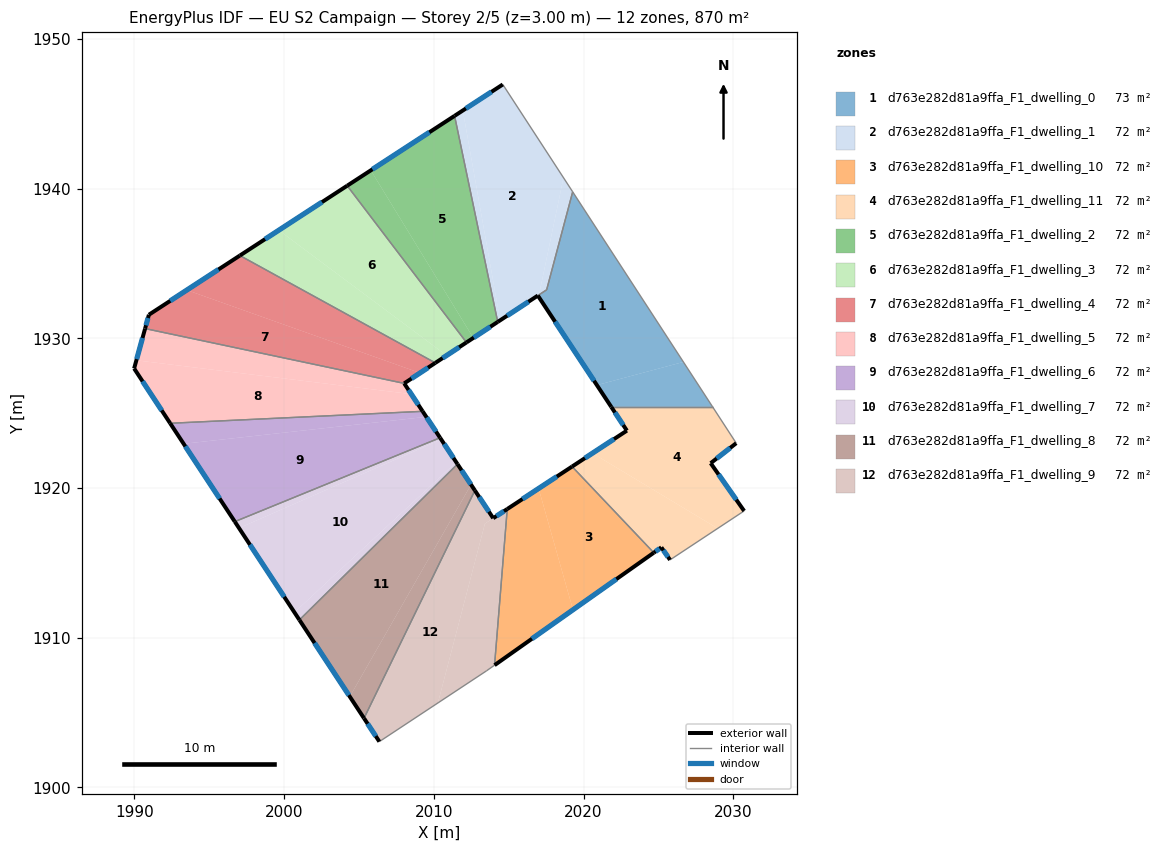
=== STOREY PLAN SPEC (per zone: floor XY polygon, exterior-wall plan segments, windows/doors) ===
zone 1: d763e282d81a9ffa_F1_dwelling_0  (72.7 m²)
  floor: (2019.27, 1939.79) (2026.67, 1928.42) (2020.89, 1926.88) (2017.00, 1932.78) (2017.02, 1932.91) (2017.53, 1933.24)
  floor: (2026.67, 1928.42) (2028.62, 1925.42) (2021.85, 1925.42) (2020.89, 1926.88)
  exterior wall: (2016.95, 1932.86) – (2021.85, 1925.42)  [8.9 m]
    window: (2018.10, 1931.11) – (2020.70, 1927.17)  [7.5 m²]
  interior walls: 4
zone 2: d763e282d81a9ffa_F1_dwelling_1  (72.2 m²)
  floor: (2014.61, 1946.96) (2018.66, 1940.73) (2017.02, 1932.91) (2014.43, 1931.21) (2011.94, 1945.22)
  floor: (2018.66, 1940.73) (2019.27, 1939.79) (2017.54, 1933.25) (2017.02, 1932.91)
  floor: (2011.94, 1945.22) (2014.43, 1931.21) (2014.27, 1931.10) (2011.38, 1944.86)
  exterior wall: (2014.61, 1946.96) – (2011.38, 1944.86)  [3.8 m]
    window: (2013.85, 1946.47) – (2012.14, 1945.36)  [3.2 m²]
  exterior wall: (2014.27, 1931.10) – (2016.95, 1932.86)  [3.2 m]
    window: (2014.90, 1931.51) – (2016.32, 1932.44)  [2.7 m²]
  interior walls: 4
zone 3: d763e282d81a9ffa_F1_dwelling_10  (72.5 m²)
  floor: (2019.23, 1921.44) (2024.69, 1915.68) (2019.29, 1911.87) (2017.00, 1919.97)
  floor: (2017.00, 1919.97) (2019.29, 1911.87) (2014.06, 1908.17) (2014.90, 1918.60)
  exterior wall: (2019.23, 1921.44) – (2014.90, 1918.60)  [5.2 m]
    window: (2018.22, 1920.77) – (2015.92, 1919.27)  [4.4 m²]
  exterior wall: (2014.05, 1908.17) – (2024.69, 1915.68)  [13.0 m]
    window: (2016.55, 1909.93) – (2022.19, 1913.92)  [11.0 m²]
  interior walls: 2
zone 4: d763e282d81a9ffa_F1_dwelling_11  (72.5 m²)
  floor: (2028.62, 1925.42) (2030.20, 1923.00) (2028.49, 1921.66) (2030.73, 1918.47) (2028.96, 1917.31) (2020.60, 1922.33) (2022.90, 1923.84) (2021.85, 1925.42)
  floor: (2028.96, 1917.31) (2025.78, 1915.20) (2025.20, 1916.04) (2024.69, 1915.68) (2019.23, 1921.44) (2020.60, 1922.33)
  exterior wall: (2030.73, 1918.47) – (2028.49, 1921.66)  [3.9 m]
    window: (2030.20, 1919.22) – (2029.02, 1920.91)  [3.3 m²]
  exterior wall: (2025.20, 1916.04) – (2025.78, 1915.20)  [1.0 m]
    window: (2025.33, 1915.84) – (2025.64, 1915.40)  [0.9 m²]
  exterior wall: (2024.69, 1915.68) – (2025.20, 1916.04)  [0.6 m]
    window: (2024.81, 1915.77) – (2025.08, 1915.96)  [0.5 m²]
  exterior wall: (2022.90, 1923.84) – (2019.23, 1921.44)  [4.4 m]
    window: (2022.04, 1923.27) – (2020.09, 1922.00)  [3.7 m²]
  exterior wall: (2021.85, 1925.42) – (2022.90, 1923.84)  [1.9 m]
    window: (2022.10, 1925.05) – (2022.65, 1924.21)  [1.6 m²]
  exterior wall: (2028.49, 1921.66) – (2030.20, 1923.00)  [2.2 m]
    window: (2028.89, 1921.98) – (2029.80, 1922.69)  [1.8 m²]
  interior walls: 4
zone 5: d763e282d81a9ffa_F1_dwelling_2  (72.5 m²)
  floor: (2011.38, 1944.86) (2014.27, 1931.10) (2012.64, 1930.03) (2005.79, 1941.22)
  floor: (2005.79, 1941.22) (2012.64, 1930.03) (2012.18, 1929.73) (2004.21, 1940.20)
  exterior wall: (2012.18, 1929.73) – (2014.27, 1931.10)  [2.5 m]
    window: (2012.67, 1930.05) – (2013.78, 1930.78)  [2.1 m²]
  exterior wall: (2011.38, 1944.86) – (2004.21, 1940.20)  [8.6 m]
    window: (2009.70, 1943.77) – (2005.90, 1941.29)  [7.2 m²]
  interior walls: 2
zone 6: d763e282d81a9ffa_F1_dwelling_3  (72.5 m²)
  floor: (2004.21, 1940.20) (2012.18, 1929.73) (2010.85, 1928.86) (1999.64, 1937.22)
  floor: (2010.85, 1928.86) (2010.10, 1928.36) (1997.04, 1935.53) (1999.64, 1937.22)
  exterior wall: (2010.10, 1928.36) – (2012.18, 1929.73)  [2.5 m]
    window: (2010.59, 1928.68) – (2011.69, 1929.41)  [2.1 m²]
  exterior wall: (2004.21, 1940.20) – (1997.04, 1935.53)  [8.6 m]
    window: (2002.53, 1939.10) – (1998.73, 1936.63)  [7.2 m²]
  interior walls: 2
zone 7: d763e282d81a9ffa_F1_dwelling_4  (72.5 m²)
  floor: (2009.07, 1927.69) (2008.02, 1927.00) (1990.71, 1930.65) (1990.97, 1931.58) (1993.50, 1933.23)
  floor: (2010.10, 1928.36) (2009.07, 1927.69) (1993.50, 1933.23) (1997.04, 1935.53)
  exterior wall: (2008.02, 1926.99) – (2010.10, 1928.36)  [2.5 m]
    window: (2008.51, 1927.31) – (2009.61, 1928.04)  [2.1 m²]
  exterior wall: (1990.97, 1931.58) – (1990.71, 1930.65)  [1.0 m]
    window: (1990.91, 1931.36) – (1990.77, 1930.87)  [0.8 m²]
  exterior wall: (1997.04, 1935.53) – (1990.97, 1931.58)  [7.3 m]
    window: (1995.61, 1934.60) – (1992.39, 1932.51)  [6.1 m²]
  interior walls: 2
zone 8: d763e282d81a9ffa_F1_dwelling_5  (72.5 m²)
  floor: (2008.02, 1926.99) (2008.49, 1926.28) (1990.13, 1928.53) (1990.71, 1930.65)
  floor: (2008.49, 1926.28) (2009.25, 1925.13) (1992.39, 1924.33) (1989.98, 1927.99) (1990.13, 1928.53)
  exterior wall: (2009.25, 1925.13) – (2008.02, 1926.99)  [2.2 m]
    window: (2008.96, 1925.56) – (2008.31, 1926.55)  [1.9 m²]
  exterior wall: (1989.98, 1927.99) – (1992.39, 1924.33)  [4.4 m]
    window: (1990.54, 1927.13) – (1991.82, 1925.19)  [3.7 m²]
  exterior wall: (1990.71, 1930.65) – (1989.98, 1927.99)  [2.8 m]
    window: (1990.54, 1930.03) – (1990.15, 1928.61)  [2.3 m²]
  interior walls: 2
zone 9: d763e282d81a9ffa_F1_dwelling_6  (72.5 m²)
  floor: (2009.49, 1924.76) (2010.42, 1923.36) (1996.70, 1917.76) (1993.29, 1922.96)
  floor: (2009.25, 1925.13) (2009.49, 1924.76) (1993.29, 1922.96) (1992.39, 1924.33)
  exterior wall: (2010.42, 1923.36) – (2009.25, 1925.13)  [2.1 m]
    window: (2010.14, 1923.78) – (2009.52, 1924.71)  [1.8 m²]
  exterior wall: (1992.39, 1924.33) – (1996.70, 1917.76)  [7.9 m]
    window: (1993.40, 1922.79) – (1995.69, 1919.30)  [6.6 m²]
  interior walls: 2
zone 10: d763e282d81a9ffa_F1_dwelling_7  (72.5 m²)
  floor: (2010.42, 1923.36) (2010.49, 1923.25) (1996.99, 1917.33) (1996.70, 1917.76)
  floor: (2010.49, 1923.25) (2011.49, 1921.74) (2000.69, 1911.70) (1996.99, 1917.33)
  floor: (2011.49, 1921.74) (2011.58, 1921.60) (2001.02, 1911.19) (2000.69, 1911.70)
  exterior wall: (2011.58, 1921.60) – (2010.42, 1923.36)  [2.1 m]
    window: (2011.31, 1922.01) – (2010.69, 1922.95)  [1.8 m²]
  exterior wall: (1996.70, 1917.76) – (2001.02, 1911.19)  [7.9 m]
    window: (1997.72, 1916.22) – (2000.01, 1912.73)  [6.6 m²]
  interior walls: 2
zone 11: d763e282d81a9ffa_F1_dwelling_8  (72.5 m²)
  floor: (2011.58, 1921.60) (2012.48, 1920.23) (2004.39, 1906.07) (2001.02, 1911.19)
  floor: (2012.48, 1920.23) (2012.74, 1919.84) (2005.34, 1904.62) (2004.39, 1906.07)
  exterior wall: (2012.74, 1919.84) – (2011.58, 1921.60)  [2.1 m]
    window: (2012.47, 1920.25) – (2011.85, 1921.19)  [1.8 m²]
  exterior wall: (2001.02, 1911.19) – (2005.34, 1904.62)  [7.9 m]
    window: (2002.03, 1909.65) – (2004.32, 1906.17)  [6.6 m²]
  interior walls: 2
zone 12: d763e282d81a9ffa_F1_dwelling_9  (72.5 m²)
  floor: (2012.74, 1919.84) (2013.96, 1917.99) (2013.41, 1917.62) (2010.27, 1905.65) (2006.36, 1903.06) (2005.34, 1904.62)
  floor: (2014.90, 1918.60) (2014.06, 1908.17) (2013.52, 1907.79) (2010.27, 1905.65) (2013.41, 1917.62) (2013.97, 1917.99)
  exterior wall: (2005.34, 1904.62) – (2006.36, 1903.06)  [1.9 m]
    window: (2005.58, 1904.26) – (2006.12, 1903.43)  [1.6 m²]
  exterior wall: (2013.97, 1917.99) – (2012.74, 1919.84)  [2.2 m]
    window: (2013.68, 1918.42) – (2013.03, 1919.40)  [1.9 m²]
  exterior wall: (2014.90, 1918.60) – (2013.97, 1917.99)  [1.1 m]
    window: (2014.68, 1918.46) – (2014.19, 1918.13)  [0.9 m²]
  interior walls: 4

=== DERIVED (storey summary) ===
Building: EU S2 Campaign
Storey: 2 of 5  (floor level z = 3.00 m)
Storey gross floor area: 869.7 m²
Zones on this storey: 12
  - d763e282d81a9ffa_F1_dwelling_0: floor 72.7 m²; exterior wall 8.9 m (26.7 m²); 1 window(s) 7.5 m²; WWR 28.1%
  - d763e282d81a9ffa_F1_dwelling_1: floor 72.2 m²; exterior wall 7.1 m (21.2 m²); 2 window(s) 5.9 m²; WWR 28.1%
  - d763e282d81a9ffa_F1_dwelling_10: floor 72.5 m²; exterior wall 18.2 m (54.6 m²); 2 window(s) 15.4 m²; WWR 28.1%
  - d763e282d81a9ffa_F1_dwelling_11: floor 72.5 m²; exterior wall 14.0 m (41.9 m²); 6 window(s) 11.8 m²; WWR 28.1%
  - d763e282d81a9ffa_F1_dwelling_2: floor 72.5 m²; exterior wall 11.1 m (33.2 m²); 2 window(s) 9.3 m²; WWR 28.1%
  - d763e282d81a9ffa_F1_dwelling_3: floor 72.5 m²; exterior wall 11.0 m (33.1 m²); 2 window(s) 9.3 m²; WWR 28.1%
  - d763e282d81a9ffa_F1_dwelling_4: floor 72.5 m²; exterior wall 10.7 m (32.1 m²); 3 window(s) 9.0 m²; WWR 28.1%
  - d763e282d81a9ffa_F1_dwelling_5: floor 72.5 m²; exterior wall 9.4 m (28.1 m²); 3 window(s) 7.9 m²; WWR 28.1%
  - d763e282d81a9ffa_F1_dwelling_6: floor 72.5 m²; exterior wall 10.0 m (29.9 m²); 2 window(s) 8.4 m²; WWR 28.1%
  - d763e282d81a9ffa_F1_dwelling_7: floor 72.5 m²; exterior wall 10.0 m (29.9 m²); 2 window(s) 8.4 m²; WWR 28.1%
  - d763e282d81a9ffa_F1_dwelling_8: floor 72.5 m²; exterior wall 10.0 m (29.9 m²); 2 window(s) 8.4 m²; WWR 28.1%
  - d763e282d81a9ffa_F1_dwelling_9: floor 72.5 m²; exterior wall 5.2 m (15.6 m²); 3 window(s) 4.4 m²; WWR 28.1%
Zone adjacency (shared interzone walls):
  - d763e282d81a9ffa_F1_dwelling_0 ↔ d763e282d81a9ffa_F1_dwelling_1
  - d763e282d81a9ffa_F1_dwelling_0 ↔ d763e282d81a9ffa_F1_dwelling_11
  - d763e282d81a9ffa_F1_dwelling_1 ↔ d763e282d81a9ffa_F1_dwelling_2
  - d763e282d81a9ffa_F1_dwelling_10 ↔ d763e282d81a9ffa_F1_dwelling_11
  - d763e282d81a9ffa_F1_dwelling_10 ↔ d763e282d81a9ffa_F1_dwelling_9
  - d763e282d81a9ffa_F1_dwelling_2 ↔ d763e282d81a9ffa_F1_dwelling_3
  - d763e282d81a9ffa_F1_dwelling_3 ↔ d763e282d81a9ffa_F1_dwelling_4
  - d763e282d81a9ffa_F1_dwelling_4 ↔ d763e282d81a9ffa_F1_dwelling_5
  - d763e282d81a9ffa_F1_dwelling_5 ↔ d763e282d81a9ffa_F1_dwelling_6
  - d763e282d81a9ffa_F1_dwelling_6 ↔ d763e282d81a9ffa_F1_dwelling_7
  - d763e282d81a9ffa_F1_dwelling_7 ↔ d763e282d81a9ffa_F1_dwelling_8
  - d763e282d81a9ffa_F1_dwelling_8 ↔ d763e282d81a9ffa_F1_dwelling_9